5-way image classification set "datav2" from GitHub (imlawcs/smart-trash-bin); label vocabulary: metal, paper, plastic, trash cardboard, trash.

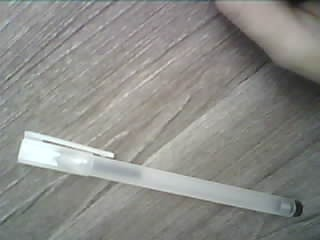
Label: plastic

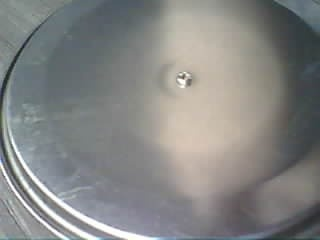
Label: metal

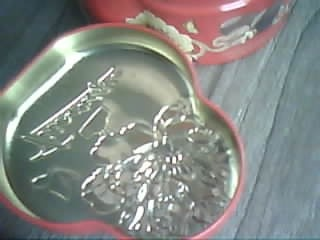
Label: metal

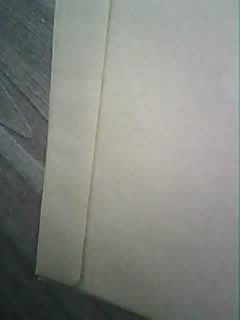
Label: paper

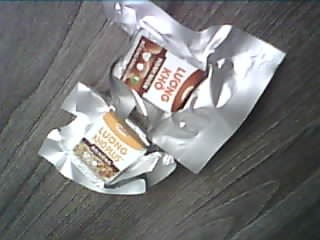
Label: trash

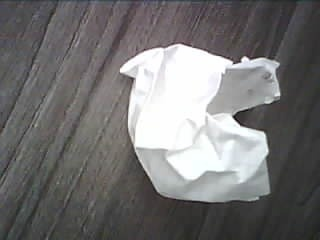
Label: paper
